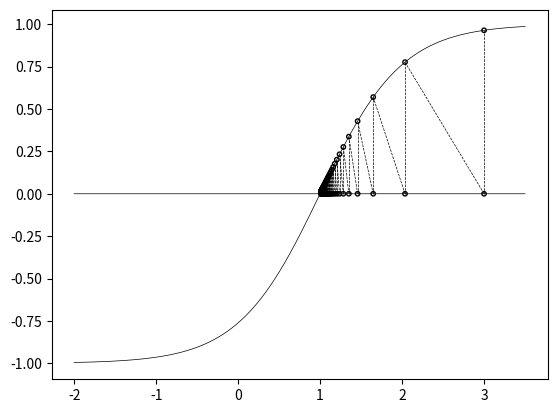

This chart was generated by the following Python code:
import matplotlib.pyplot as plt
import numpy as np

x = np.linspace(-2, 3.5, 10000)
y = lambda x_: np.tanh(np.array(x_)-1)
max_iteration = 100
make_noise = False

init_guess = 3

w_k = [init_guess]
noise = np.random.uniform(-1, 1, max_iteration)
noise = np.zeros_like(noise)
for k in range(1, max_iteration):
    w_k.append(w_k[-1] - (1/k)*(y(w_k[-1]) + noise[k]))
    plt.plot([w_k[-2], w_k[-2]], [0, y(w_k[-2])], color="black", linewidth=0.5, linestyle="--")
    plt.plot([w_k[-2], w_k[-1]], [0, y(w_k[-1])], color="black", linewidth=0.5, linestyle="--")
plt.scatter(w_k, np.zeros_like(w_k), marker="o", c='none', edgecolors='black', s=10)
plt.scatter(w_k, y(w_k), marker="o", c='none', edgecolors='black', s=10)
plt.plot(x, y(x), color="black", linewidth=0.5)
plt.plot(x, np.zeros_like(x), color="black", linewidth=0.5)
plt.show()

print("result: ", w_k[-1])